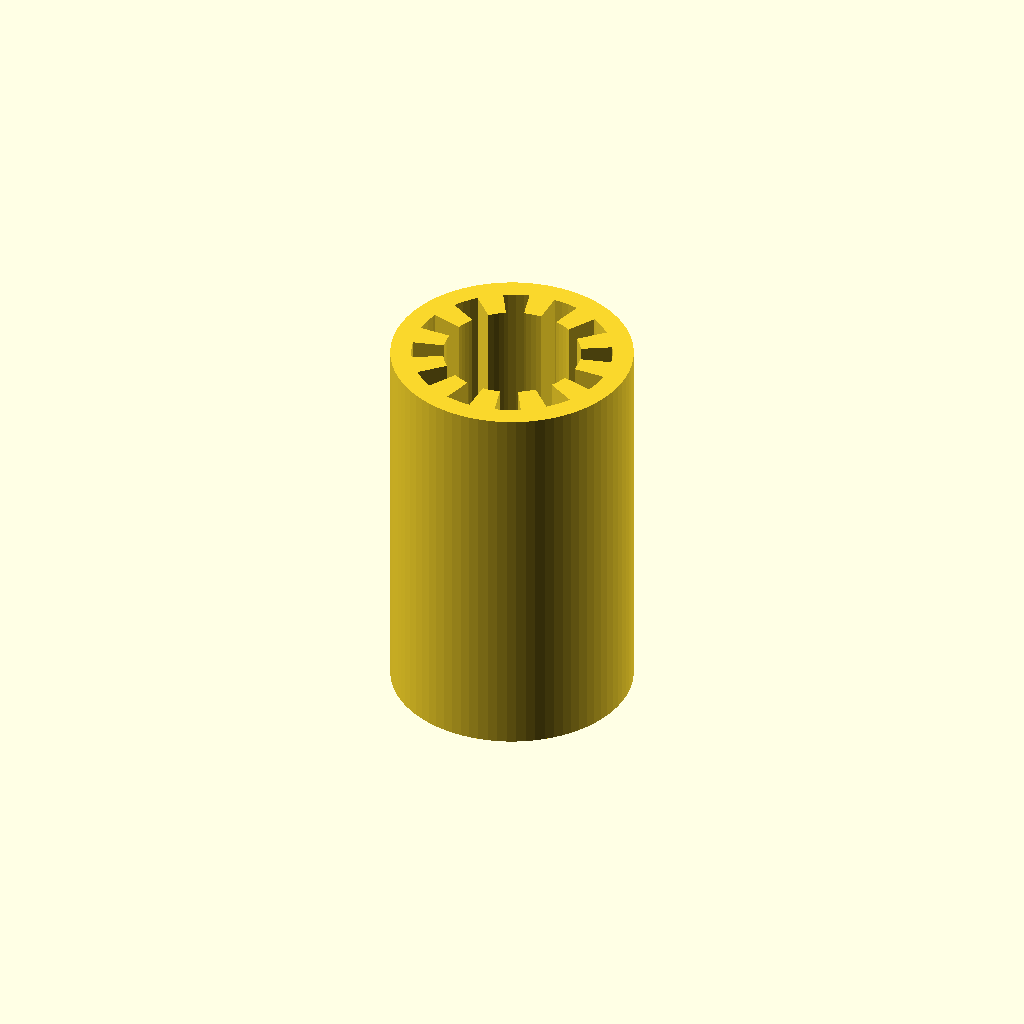
Cell 1: the model at its default parameters.
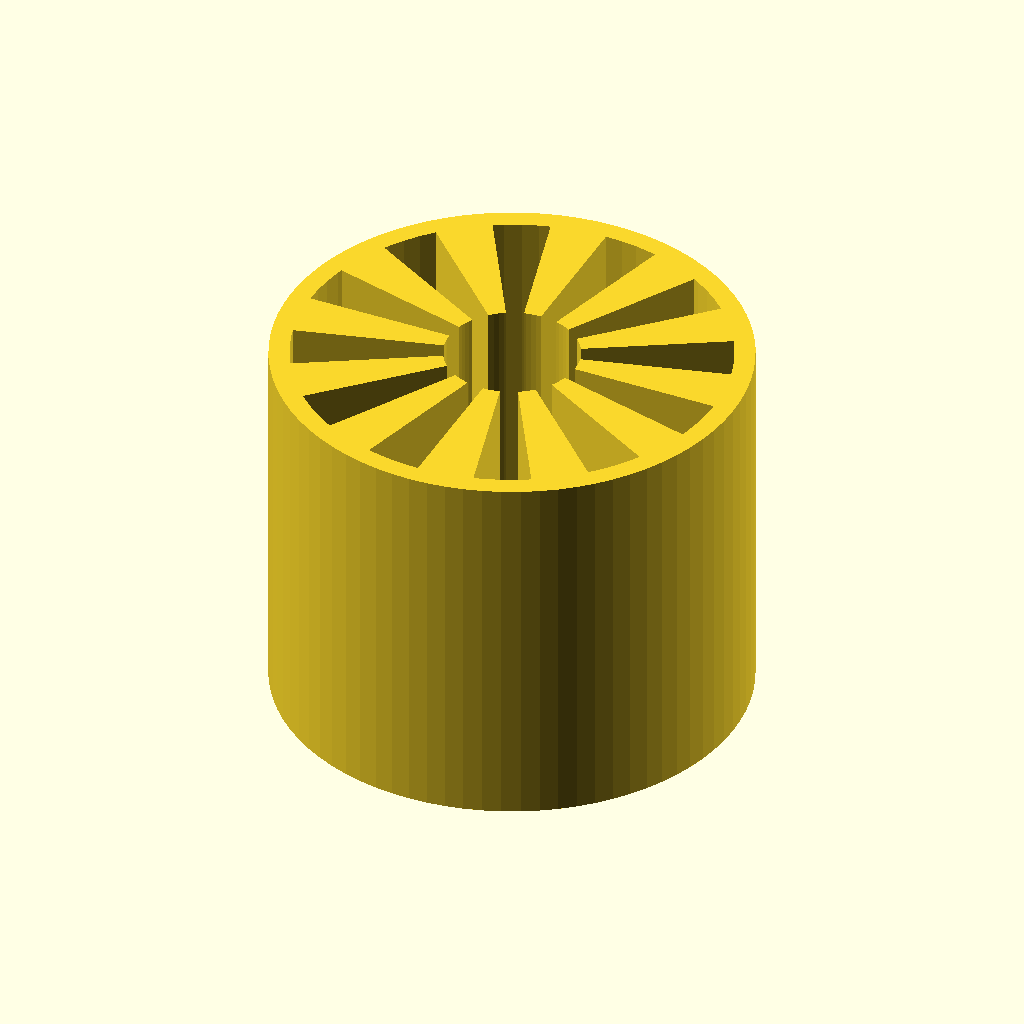
Cell 2: the same model with outerD = 30.
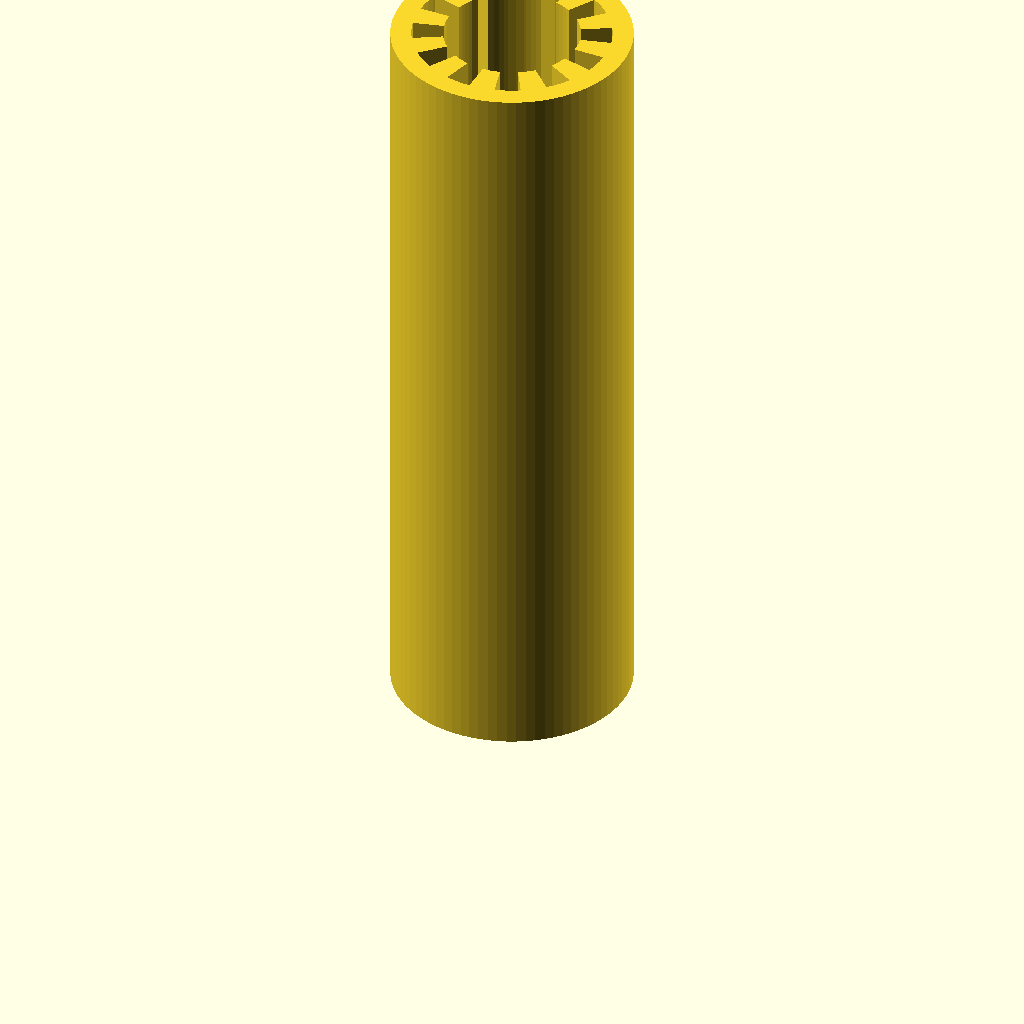
Cell 3 — height set to 48, the other parameters unchanged.
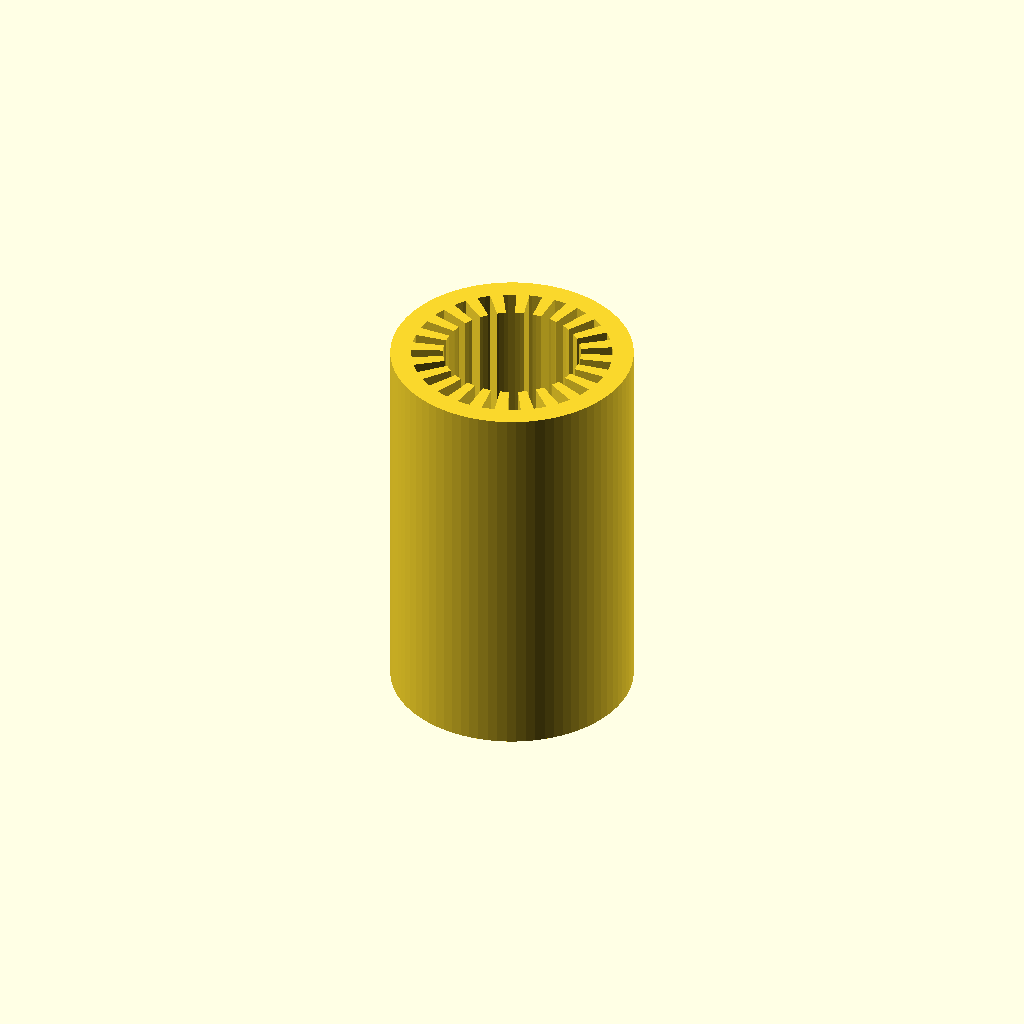
Cell 4: the same model with N = 24.
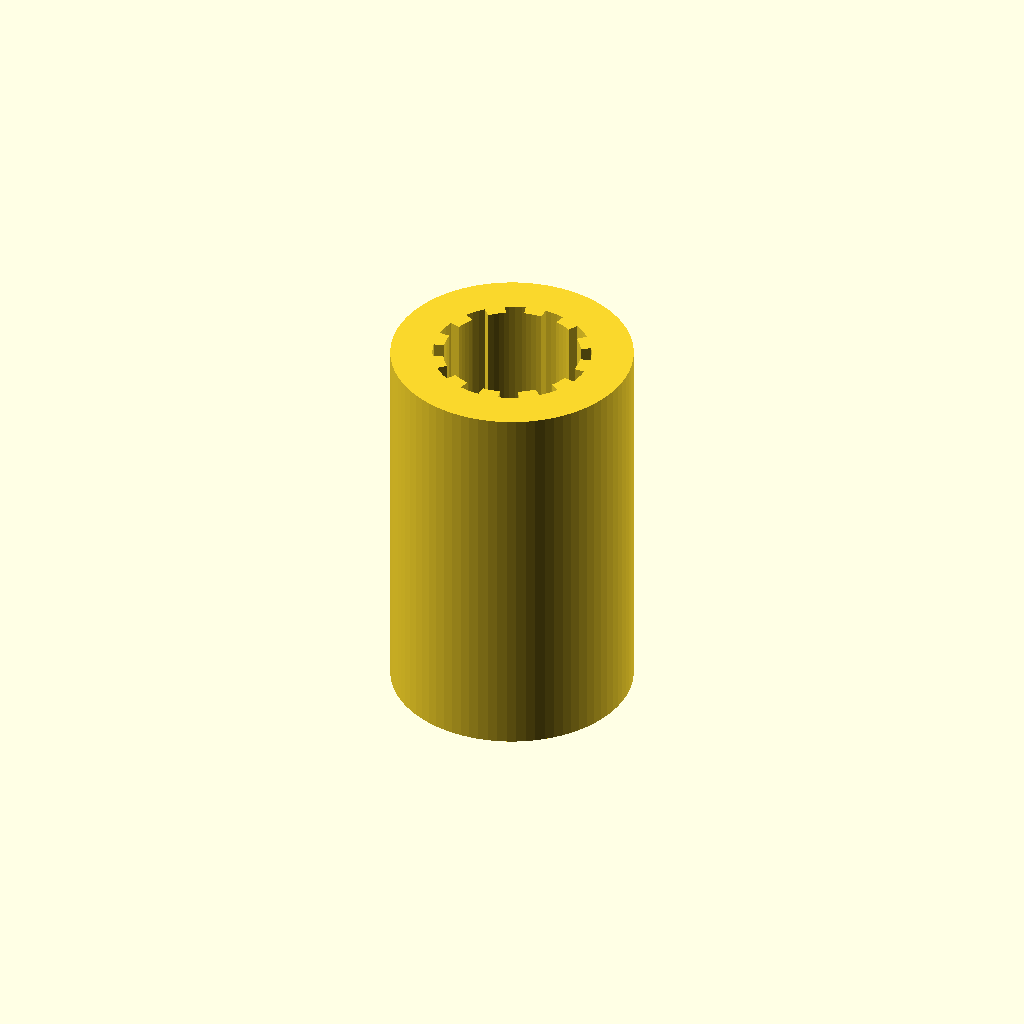
Cell 5: shield = 2.6 (everything else at default).
One fixed orthographic camera (rotation 55°, 0°, 25°; colour scheme Cornfield) for every cell.
Source of the model, scadFiles/1754486/2733525.scad:




// outer diameter in mm

outerD=15;



// inner diameter in mm

innerD=8.5;



// height in mm

height=24;



// amount of spikes

N = 12;



// width of shield in mm

shield = 1.3;



//resolution

res = 80;



/*[hidden]*/

d=outerD;

t=shield;

n=N;

id=innerD;

h=height;





$fn=res;



linear_extrude(height=h) 

difference() {

union() {

difference() {

circle(d=d);

circle(d=d-t*2);

}



a=360/n/2;



for (i=[1:1:n]) {





r=d/2-t/2;

rotate(a*2*(i-1))

polygon([[r,0],[0,0],[cos(a)*r,sin(a)*r]]);

}

}



circle(d=id);

}
Parameter table extracted from the source (name, type, default, range or options):
outerD: number, default 15
innerD: number, default 8.5
height: number, default 24
N: number, default 12
shield: number, default 1.3
res: number, default 80
